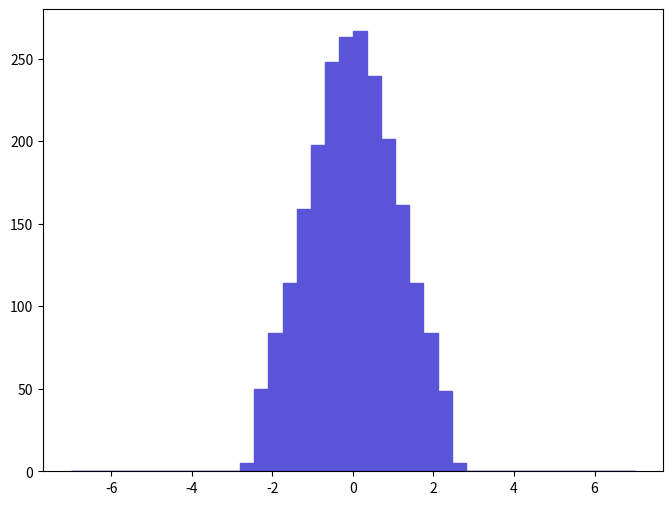

Recreate this plot in Python. (Note: this script raises an exception after producing the figure.)
def selection_6():

    # Library import
    import numpy
    import matplotlib
    import matplotlib.pyplot   as plt
    import matplotlib.gridspec as gridspec

    # Library version
    matplotlib_version = matplotlib.__version__
    numpy_version      = numpy.__version__

    # Histo binning
    xBinning = numpy.linspace(-7.0,7.0,41,endpoint=True)

    # Creating data sequence: middle of each bin
    xData = numpy.array([-6.825,-6.475,-6.125,-5.775,-5.425,-5.075,-4.725,-4.375,-4.025,-3.675,-3.325,-2.975,-2.625,-2.275,-1.925,-1.575,-1.225,-0.875,-0.525,-0.175,0.175,0.525,0.875,1.225,1.575,1.925,2.275,2.625,2.975,3.325,3.675,4.025,4.375,4.725,5.075,5.425,5.775,6.125,6.475,6.825])

    # Creating weights for histo: y7_ETA_0
    y7_ETA_0_weights = numpy.array([0.0,0.0,0.0,0.0,0.0,0.0,0.0,0.0,0.0,0.0,0.0,0.0,5.1527618073,49.9593878273,84.0124131625,114.032817866,158.615424851,197.821230993,248.004638856,263.014841207,266.599441769,239.267337487,201.18173152,161.303825272,113.808817831,83.7883831274,48.8392176518,4.9287287722,0.0,0.0,0.0,0.0,0.0,0.0,0.0,0.0,0.0,0.0,0.0,0.0])

    # Creating a new Canvas
    fig   = plt.figure(figsize=(8,6),dpi=80)
    frame = gridspec.GridSpec(1,1)
    pad   = fig.add_subplot(frame[0])

    # Creating a new Stack
    pad.hist(x=xData, bins=xBinning, weights=y7_ETA_0_weights,\
             label="$unweighted\_events$", histtype="stepfilled", rwidth=1.0,\
             color="#5954d8", edgecolor="#5954d8", linewidth=1, linestyle="solid",\
             bottom=None, cumulative=False, normed=False, align="mid", orientation="vertical")


    # Axis
    plt.rc('text',usetex=False)
    plt.xlabel(r"$\eta$ $[ a_{1} ]$ ",\
               fontsize=16,color="black")
    plt.ylabel(r"$\mathrm{Events}$ $(\mathcal{L}_{\mathrm{int}} = 10\ \mathrm{fb}^{-1})$ ",\
               fontsize=16,color="black")

    # Boundary of y-axis
    ymax=(y7_ETA_0_weights).max()*1.1
    #ymin=0 # linear scale
    ymin=min([x for x in (y7_ETA_0_weights) if x])/100. # log scale
    plt.gca().set_ylim(ymin,ymax)

    # Log/Linear scale for X-axis
    plt.gca().set_xscale("linear")
    #plt.gca().set_xscale("log",nonposx="clip")

    # Log/Linear scale for Y-axis
    #plt.gca().set_yscale("linear")
    plt.gca().set_yscale("log",nonposy="clip")

    # Saving the image
    plt.savefig('../../HTML/MadAnalysis5job_0/selection_6.png')
    plt.savefig('../../PDF/MadAnalysis5job_0/selection_6.png')
    plt.savefig('../../DVI/MadAnalysis5job_0/selection_6.eps')

# Running!
if __name__ == '__main__':
    selection_6()
